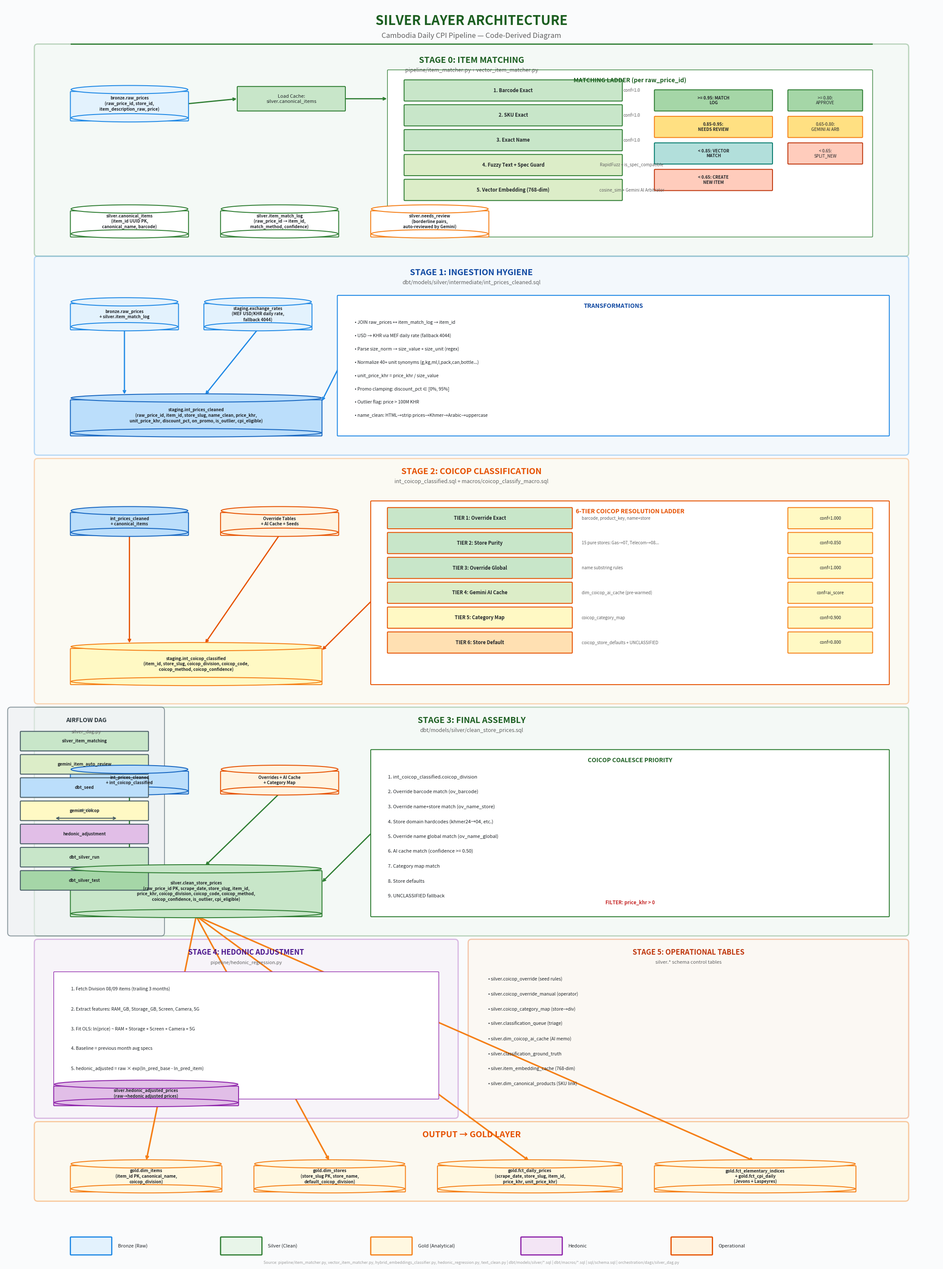

Here is the Python script that generated this plot:
"""
Silver Layer Architecture Diagram — Code-Derived Visualization
Generates a comprehensive flowchart of the CPI Silver layer pipeline.
"""

import matplotlib
matplotlib.use('Agg')
import matplotlib.pyplot as plt
import matplotlib.patches as mpatches
from matplotlib.patches import FancyBboxPatch, FancyArrowPatch
import numpy as np

fig, ax = plt.subplots(1, 1, figsize=(28, 38))
ax.set_xlim(0, 28)
ax.set_ylim(0, 38)
ax.axis('off')
fig.patch.set_facecolor('#FAFBFC')

# ── Color Palette ──
C_BRONZE = '#E3F2FD'
C_BRONZE_BORDER = '#1E88E5'
C_SILVER = '#E8F5E9'
C_SILVER_BORDER = '#2E7D32'
C_GOLD = '#FFF8E1'
C_GOLD_BORDER = '#F57F17'
C_WHITE = '#FFFFFF'
C_HEADER = '#1B5E20'
C_TEXT = '#212529'
C_LIGHT_GRAY = '#F5F5F5'
C_ARROW = '#546E7A'
C_STAGE_BG = '#F1F8E9'
C_TABLE_BG = '#FFFFFF'
C_HEDONIC = '#F3E5F5'
C_HEDONIC_BORDER = '#8E24AA'
C_OPS = '#FFF3E0'
C_OPS_BORDER = '#E65100'
C_DAG_BG = '#ECEFF1'
C_DAG_BORDER = '#455A64'

def draw_box(ax, x, y, w, h, text, color=C_WHITE, border='#333333', fontsize=9,
             fontweight='normal', alpha=1.0, linewidth=1.5, style='round,pad=0.02',
             text_color=C_TEXT, ha='center', va='center'):
    box = FancyBboxPatch((x, y), w, h, boxstyle=style, facecolor=color,
                         edgecolor=border, linewidth=linewidth, alpha=alpha,
                         zorder=2)
    ax.add_patch(box)
    ax.text(x + w/2, y + h/2, text, fontsize=fontsize, fontweight=fontweight,
            ha=ha, va=va, color=text_color, zorder=3, wrap=True,
            multialignment='center',
            bbox=dict(boxstyle='round,pad=0.01', facecolor='none', edgecolor='none'))

def draw_db(ax, x, y, w, h, text, color=C_WHITE, border='#333333', fontsize=8):
    # Cylinder shape for database
    from matplotlib.patches import Ellipse
    # Body
    rect = FancyBboxPatch((x, y), w, h - 0.15, boxstyle='round,pad=0.02',
                           facecolor=color, edgecolor=border, linewidth=1.5, zorder=2)
    ax.add_patch(rect)
    # Top ellipse
    ell_top = Ellipse((x + w/2, y + h - 0.075), w, 0.25, facecolor=color,
                       edgecolor=border, linewidth=1.5, zorder=3)
    ax.add_patch(ell_top)
    # Bottom ellipse
    ell_bot = Ellipse((x + w/2, y + 0.075), w, 0.25, facecolor=color,
                       edgecolor=border, linewidth=1.5, zorder=2)
    ax.add_patch(ell_bot)
    ax.text(x + w/2, y + h/2, text, fontsize=fontsize, fontweight='bold',
            ha='center', va='center', color=C_TEXT, zorder=4, multialignment='center')

def draw_arrow(ax, x1, y1, x2, y2, color=C_ARROW, lw=1.5, style='->', zorder=1):
    ax.annotate('', xy=(x2, y2), xytext=(x1, y1),
                arrowprops=dict(arrowstyle=style, color=color, lw=lw,
                               connectionstyle='arc3,rad=0'), zorder=zorder)

def draw_curved_arrow(ax, x1, y1, x2, y2, color=C_ARROW, lw=1.5, rad=0.2):
    ax.annotate('', xy=(x2, y2), xytext=(x1, y1),
                arrowprops=dict(arrowstyle='->', color=color, lw=lw,
                               connectionstyle=f'arc3,rad={rad}'), zorder=5)

# ═══════════════════════════════════════════════════════════════════════
# TITLE
# ═══════════════════════════════════════════════════════════════════════
ax.text(14, 37.5, 'SILVER LAYER ARCHITECTURE', fontsize=22, fontweight='bold',
        ha='center', va='center', color=C_HEADER, zorder=5)
ax.text(14, 37.05, 'Cambodia Daily CPI Pipeline — Code-Derived Diagram',
        fontsize=12, ha='center', va='center', color='#616161', zorder=5)
ax.plot([2, 26], [36.8, 36.8], color=C_SILVER_BORDER, linewidth=2, zorder=1)

# ═══════════════════════════════════════════════════════════════════════
# STAGE 0: ITEM MATCHING (Top section)
# ═══════════════════════════════════════════════════════════════════════
# Stage background
stage0_bg = FancyBboxPatch((1, 30.5), 26, 6.2, boxstyle='round,pad=0.1',
                            facecolor='#E8F5E9', edgecolor='#2E7D32',
                            linewidth=2, alpha=0.3, zorder=0)
ax.add_patch(stage0_bg)
ax.text(14, 36.3, 'STAGE 0: ITEM MATCHING', fontsize=14, fontweight='bold',
        ha='center', va='center', color=C_HEADER, zorder=5)
ax.text(14, 36.0, 'pipeline/item_matcher.py + vector_item_matcher.py',
        fontsize=9, ha='center', va='center', color='#616161', zorder=5)

# Bronze input
draw_db(ax, 2, 34.5, 3.5, 1.0, 'bronze.raw_prices\n(raw_price_id, store_id,\nitem_description_raw, price)', C_BRONZE, C_BRONZE_BORDER, 7)

# Load cache
draw_box(ax, 7, 34.8, 3.2, 0.7, 'Load Cache:\nsilver.canonical_items', '#C8E6C9', C_SILVER_BORDER, 8)

# Matching ladder
draw_box(ax, 11.5, 31.0, 14.5, 5.0, '', C_WHITE, C_SILVER_BORDER, linewidth=1)
ax.text(18.75, 35.7, 'MATCHING LADDER (per raw_price_id)', fontsize=10, fontweight='bold',
        ha='center', va='center', color=C_HEADER, zorder=5)

# Match steps
match_steps = [
    ('1. Barcode Exact', 'conf=1.0', '#C8E6C9'),
    ('2. SKU Exact', 'conf=1.0', '#C8E6C9'),
    ('3. Exact Name', 'conf=1.0', '#C8E6C9'),
    ('4. Fuzzy Text + Spec Guard', 'RapidFuzz + is_spec_compatible', '#DCEDC8'),
    ('5. Vector Embedding (768-dim)', 'cosine_sim + Gemini AI Arbitrator', '#DCEDC8'),
]
for i, (label, sub, color) in enumerate(match_steps):
    y_pos = 35.1 - i * 0.75
    draw_box(ax, 12, y_pos, 6.5, 0.6, label, color, C_SILVER_BORDER, 8, fontweight='bold')
    ax.text(18.8, y_pos + 0.3, sub, fontsize=7, ha='center', va='center', color='#616161', zorder=5)

# Decisions
draw_box(ax, 19.5, 34.8, 3.5, 0.6, '>= 0.95: MATCH\nLOG', '#A5D6A7', C_SILVER_BORDER, 7, fontweight='bold')
draw_box(ax, 19.5, 34.0, 3.5, 0.6, '0.85-0.95:\nNEEDS REVIEW', '#FFE082', '#F57F17', 7, fontweight='bold')
draw_box(ax, 19.5, 33.2, 3.5, 0.6, '< 0.85: VECTOR\nMATCH', '#B2DFDB', '#00796B', 7, fontweight='bold')
draw_box(ax, 19.5, 32.4, 3.5, 0.6, '< 0.65: CREATE\nNEW ITEM', '#FFCCBC', '#BF360C', 7, fontweight='bold')

# Confidence thresholds
draw_box(ax, 23.5, 34.8, 2.2, 0.6, '>= 0.80:\nAPPROVE', '#A5D6A7', C_SILVER_BORDER, 7)
draw_box(ax, 23.5, 34.0, 2.2, 0.6, '0.65-0.80:\nGEMINI AI ARB', '#FFE082', '#F57F17', 7)
draw_box(ax, 23.5, 33.2, 2.2, 0.6, '< 0.65:\nSPLIT_NEW', '#FFCCBC', '#BF360C', 7)

# Output tables for Stage 0
draw_db(ax, 2, 31.0, 3.5, 0.9, 'silver.canonical_items\n(item_id UUID PK,\ncanonical_name, barcode)', C_TABLE_BG, C_SILVER_BORDER, 7)
draw_db(ax, 6.5, 31.0, 3.5, 0.9, 'silver.item_match_log\n(raw_price_id → item_id,\nmatch_method, confidence)', C_TABLE_BG, C_SILVER_BORDER, 7)
draw_db(ax, 11, 31.0, 3.5, 0.9, 'silver.needs_review\n(borderline pairs,\nauto-reviewed by Gemini)', C_TABLE_BG, '#F57F17', 7)

# Arrows Stage 0
draw_arrow(ax, 5.5, 35.0, 7, 35.15, C_SILVER_BORDER, 2)
draw_arrow(ax, 10.2, 35.15, 11.5, 35.15, C_SILVER_BORDER, 2)
draw_arrow(ax, 18.5, 35.1, 19.5, 35.1, C_SILVER_BORDER, 1.5)
draw_arrow(ax, 18.5, 34.5, 19.5, 34.3, C_SILVER_BORDER, 1.5)
draw_arrow(ax, 18.5, 33.8, 19.5, 33.5, C_SILVER_BORDER, 1.5)
draw_arrow(ax, 18.5, 33.0, 19.5, 32.7, C_SILVER_BORDER, 1.5)
draw_arrow(ax, 23.0, 35.1, 23.5, 35.1, C_SILVER_BORDER, 1)
draw_arrow(ax, 23.0, 34.3, 23.5, 34.3, C_SILVER_BORDER, 1)
draw_arrow(ax, 23.0, 33.5, 23.5, 33.5, C_SILVER_BORDER, 1)

# ═══════════════════════════════════════════════════════════════════════
# STAGE 1: INGESTION HYGIENE
# ═══════════════════════════════════════════════════════════════════════
stage1_bg = FancyBboxPatch((1, 24.5), 26, 5.8, boxstyle='round,pad=0.1',
                            facecolor='#E3F2FD', edgecolor='#1E88E5',
                            linewidth=2, alpha=0.3, zorder=0)
ax.add_patch(stage1_bg)
ax.text(14, 29.9, 'STAGE 1: INGESTION HYGIENE', fontsize=14, fontweight='bold',
        ha='center', va='center', color='#0D47A1', zorder=5)
ax.text(14, 29.6, 'dbt/models/silver/intermediate/int_prices_cleaned.sql',
        fontsize=9, ha='center', va='center', color='#616161', zorder=5)

# Input tables
draw_db(ax, 2, 28.2, 3.2, 0.9, 'bronze.raw_prices\n+ silver.item_match_log', C_BRONZE, C_BRONZE_BORDER, 7)
draw_db(ax, 6, 28.2, 3.2, 0.9, 'staging.exchange_rates\n(MEF USD/KHR daily rate,\nfallback 4044)', C_BRONZE, C_BRONZE_BORDER, 7)

# Transformations box
draw_box(ax, 10, 25.0, 16.5, 4.2, '', C_WHITE, '#1E88E5', linewidth=1.5)
ax.text(18.25, 28.9, 'TRANSFORMATIONS', fontsize=10, fontweight='bold',
        ha='center', va='center', color='#0D47A1', zorder=5)

transforms = [
    'JOIN raw_prices ↔ item_match_log → item_id',
    'USD → KHR via MEF daily rate (fallback 4044)',
    'Parse size_norm → size_value + size_unit (regex)',
    'Normalize 40+ unit synonyms (g,kg,ml,l,pack,can,bottle...)',
    'unit_price_khr = price_khr / size_value',
    'Promo clamping: discount_pct ∈ [0%, 95%]',
    'Outlier flag: price > 100M KHR',
    'name_clean: HTML→strip prices→Khmer→Arabic→uppercase',
]
for i, t in enumerate(transforms):
    ax.text(10.5, 28.4 - i * 0.4, f'• {t}', fontsize=7.5, ha='left', va='center',
            color=C_TEXT, zorder=5)

# Output table
draw_db(ax, 2, 25.0, 7.5, 1.2, 'staging.int_prices_cleaned\n(raw_price_id, item_id, store_slug, name_clean, price_khr,\nunit_price_khr, discount_pct, on_promo, is_outlier, cpi_eligible)',
        '#BBDEFB', '#1565C0', 7)

# Arrows
draw_arrow(ax, 3.6, 28.2, 3.6, 26.2, '#1E88E5', 2)
draw_arrow(ax, 7.6, 28.2, 6, 26.2, '#1E88E5', 2)
draw_arrow(ax, 10, 27.0, 9.5, 26.0, '#1E88E5', 2)

# ═══════════════════════════════════════════════════════════════════════
# STAGE 2: COICOP CLASSIFICATION
# ═══════════════════════════════════════════════════════════════════════
stage2_bg = FancyBboxPatch((1, 17.0), 26, 7.2, boxstyle='round,pad=0.1',
                            facecolor='#FFF8E1', edgecolor='#F57F17',
                            linewidth=2, alpha=0.3, zorder=0)
ax.add_patch(stage2_bg)
ax.text(14, 23.9, 'STAGE 2: COICOP CLASSIFICATION', fontsize=14, fontweight='bold',
        ha='center', va='center', color='#E65100', zorder=5)
ax.text(14, 23.6, 'int_coicop_classified.sql + macros/coicop_classify_macro.sql',
        fontsize=9, ha='center', va='center', color='#616161', zorder=5)

# Input
draw_db(ax, 2, 22.0, 3.5, 0.8, 'int_prices_cleaned\n+ canonical_items', '#BBDEFB', '#1565C0', 7)
draw_db(ax, 6.5, 22.0, 3.5, 0.8, 'Override Tables\n+ AI Cache + Seeds', C_OPS, C_OPS_BORDER, 7)

# 6-tier ladder
draw_box(ax, 11, 17.5, 15.5, 5.5, '', C_WHITE, '#E65100', linewidth=1.5)
ax.text(18.75, 22.7, '6-TIER COICOP RESOLUTION LADDER', fontsize=10, fontweight='bold',
        ha='center', va='center', color='#E65100', zorder=5)

tiers = [
    ('TIER 1: Override Exact', 'barcode, product_key, name+store', 'conf=1.000', '#C8E6C9'),
    ('TIER 2: Store Purity', '15 pure stores: Gas→07, Telecom→08...', 'conf=0.850', '#C8E6C9'),
    ('TIER 3: Override Global', 'name substring rules', 'conf=1.000', '#C8E6C9'),
    ('TIER 4: Gemini AI Cache', 'dim_coicop_ai_cache (pre-warmed)', 'conf=ai_score', '#DCEDC8'),
    ('TIER 5: Category Map', 'coicop_category_map', 'conf=0.900', '#FFF9C4'),
    ('TIER 6: Store Default', 'coicop_store_defaults + UNCLASSIFIED', 'conf=0.800', '#FFE0B2'),
]
for i, (label, sub, conf, color) in enumerate(tiers):
    y_pos = 22.2 - i * 0.75
    draw_box(ax, 11.5, y_pos, 5.5, 0.6, label, color, '#E65100', 8, fontweight='bold')
    ax.text(17.3, y_pos + 0.3, sub, fontsize=7, ha='left', va='center', color='#616161', zorder=5)
    draw_box(ax, 23.5, y_pos, 2.5, 0.6, conf, '#FFF9C4', '#F57F17', 7)

# Output
draw_db(ax, 2, 17.5, 7.5, 1.2, 'staging.int_coicop_classified\n(item_id, store_slug, coicop_division, coicop_code,\ncoicop_method, coicop_confidence)',
        '#FFF9C4', '#F57F17', 7)

# Arrows
draw_arrow(ax, 3.75, 22.0, 3.75, 18.7, '#E65100', 2)
draw_arrow(ax, 8.25, 22.0, 6, 18.7, '#E65100', 2)
draw_arrow(ax, 11, 20.0, 9.5, 18.5, '#E65100', 2)

# ═══════════════════════════════════════════════════════════════════════
# STAGE 3: FINAL ASSEMBLY
# ═══════════════════════════════════════════════════════════════════════
stage3_bg = FancyBboxPatch((1, 10.0), 26, 6.7, boxstyle='round,pad=0.1',
                            facecolor='#E8F5E9', edgecolor='#2E7D32',
                            linewidth=2, alpha=0.3, zorder=0)
ax.add_patch(stage3_bg)
ax.text(14, 16.4, 'STAGE 3: FINAL ASSEMBLY', fontsize=14, fontweight='bold',
        ha='center', va='center', color=C_HEADER, zorder=5)
ax.text(14, 16.1, 'dbt/models/silver/clean_store_prices.sql',
        fontsize=9, ha='center', va='center', color='#616161', zorder=5)

# Inputs
draw_db(ax, 2, 14.2, 3.5, 0.8, 'int_prices_cleaned\n+ int_coicop_classified', '#BBDEFB', '#1565C0', 7)
draw_db(ax, 6.5, 14.2, 3.5, 0.8, 'Overrides + AI Cache\n+ Category Map', C_OPS, C_OPS_BORDER, 7)

# Coalesce priority
draw_box(ax, 11, 10.5, 15.5, 5.0, '', C_WHITE, C_SILVER_BORDER, linewidth=1.5)
ax.text(18.75, 15.2, 'COICOP COALESCE PRIORITY', fontsize=10, fontweight='bold',
        ha='center', va='center', color=C_HEADER, zorder=5)

priorities = [
    '1. int_coicop_classified.coicop_division',
    '2. Override barcode match (ov_barcode)',
    '3. Override name+store match (ov_name_store)',
    '4. Store domain hardcodes (khmer24→04, etc.)',
    '5. Override name global match (ov_name_global)',
    '6. AI cache match (confidence >= 0.50)',
    '7. Category map match',
    '8. Store defaults',
    '9. UNCLASSIFIED fallback',
]
for i, p in enumerate(priorities):
    ax.text(11.5, 14.7 - i * 0.45, p, fontsize=8, ha='left', va='center',
            color=C_TEXT, zorder=5)

# Filter note
ax.text(18.75, 10.9, 'FILTER: price_khr > 0', fontsize=8, fontweight='bold',
        ha='center', va='center', color='#C62828', zorder=5)

# Output: THE main silver table
draw_db(ax, 2, 10.5, 7.5, 1.5, 'silver.clean_store_prices\n(raw_price_id PK, scrape_date, store_slug, item_id,\nprice_khr, coicop_division, coicop_code, coicop_method,\ncoicop_confidence, is_outlier, cpi_eligible)',
        '#C8E6C9', C_SILVER_BORDER, 7)

# Arrows
draw_arrow(ax, 3.75, 14.2, 3.75, 12.0, C_SILVER_BORDER, 2)
draw_arrow(ax, 8.25, 14.2, 6, 12.0, C_SILVER_BORDER, 2)
draw_arrow(ax, 11, 13.0, 9.5, 11.5, C_SILVER_BORDER, 2)

# ═══════════════════════════════════════════════════════════════════════
# STAGE 4: HEDONIC ADJUSTMENT
# ═══════════════════════════════════════════════════════════════════════
stage4_bg = FancyBboxPatch((1, 4.5), 12.5, 5.2, boxstyle='round,pad=0.1',
                            facecolor='#F3E5F5', edgecolor='#8E24AA',
                            linewidth=2, alpha=0.3, zorder=0)
ax.add_patch(stage4_bg)
ax.text(7.25, 9.4, 'STAGE 4: HEDONIC ADJUSTMENT', fontsize=12, fontweight='bold',
        ha='center', va='center', color='#4A148C', zorder=5)
ax.text(7.25, 9.1, 'pipeline/hedonic_regression.py',
        fontsize=8, ha='center', va='center', color='#616161', zorder=5)

# Hedonic process
draw_box(ax, 1.5, 5.0, 11.5, 3.8, '', C_WHITE, '#8E24AA', linewidth=1)
hedonic_steps = [
    'Fetch Division 08/09 items (trailing 3 months)',
    'Extract features: RAM_GB, Storage_GB, Screen, Camera, 5G',
    'Fit OLS: ln(price) ~ RAM + Storage + Screen + Camera + 5G',
    'Baseline = previous month avg specs',
    'hedonic_adjusted = raw × exp(ln_pred_base - ln_pred_item)',
]
for i, s in enumerate(hedonic_steps):
    ax.text(2.0, 8.3 - i * 0.6, f'{i+1}. {s}', fontsize=7.5, ha='left', va='center',
            color=C_TEXT, zorder=5)

# Hedonic output
draw_db(ax, 1.5, 4.8, 5.5, 0.7, 'silver.hedonic_adjusted_prices\n(raw→hedonic adjusted prices)',
        '#E1BEE7', '#8E24AA', 7)

# ═══════════════════════════════════════════════════════════════════════
# STAGE 5: OPERATIONAL TABLES
# ═══════════════════════════════════════════════════════════════════════
stage5_bg = FancyBboxPatch((14, 4.5), 13, 5.2, boxstyle='round,pad=0.1',
                            facecolor='#FFF3E0', edgecolor='#E65100',
                            linewidth=2, alpha=0.3, zorder=0)
ax.add_patch(stage5_bg)
ax.text(20.5, 9.4, 'STAGE 5: OPERATIONAL TABLES', fontsize=12, fontweight='bold',
        ha='center', va='center', color='#BF360C', zorder=5)
ax.text(20.5, 9.1, 'silver.* schema control tables',
        fontsize=8, ha='center', va='center', color='#616161', zorder=5)

ops_tables = [
    'silver.coicop_override (seed rules)',
    'silver.coicop_override_manual (operator)',
    'silver.coicop_category_map (store→div)',
    'silver.classification_queue (triage)',
    'silver.dim_coicop_ai_cache (AI memo)',
    'silver.classification_ground_truth',
    'silver.item_embedding_cache (768-dim)',
    'silver.dim_canonical_products (SKU link)',
]
for i, t in enumerate(ops_tables):
    ax.text(14.5, 8.6 - i * 0.45, f'• {t}', fontsize=7.5, ha='left', va='center',
            color=C_TEXT, zorder=5)

# ═══════════════════════════════════════════════════════════════════════
# OUTPUT: FEEDS INTO GOLD
# ═══════════════════════════════════════════════════════════════════════
output_bg = FancyBboxPatch((1, 2.0), 26, 2.2, boxstyle='round,pad=0.1',
                            facecolor='#FFF8E1', edgecolor='#F57F17',
                            linewidth=2, alpha=0.4, zorder=0)
ax.add_patch(output_bg)
ax.text(14, 3.9, 'OUTPUT → GOLD LAYER', fontsize=14, fontweight='bold',
        ha='center', va='center', color='#E65100', zorder=5)

draw_db(ax, 2, 2.2, 4.5, 0.9, 'gold.dim_items\n(item_id PK, canonical_name,\ncoicop_division)', C_GOLD, C_GOLD_BORDER, 7)
draw_db(ax, 7.5, 2.2, 4.5, 0.9, 'gold.dim_stores\n(store_slug PK, store_name,\ndefault_coicop_division)', C_GOLD, C_GOLD_BORDER, 7)
draw_db(ax, 13, 2.2, 5.5, 0.9, 'gold.fct_daily_prices\n(scrape_date, store_slug, item_id,\nprice_khr, unit_price_khr)', C_GOLD, C_GOLD_BORDER, 7)
draw_db(ax, 19.5, 2.2, 6, 0.9, 'gold.fct_elementary_indices\n+ gold.fct_cpi_daily\n(Jevons + Laspeyres)', C_GOLD, C_GOLD_BORDER, 7)

# Main arrows from clean_store_prices to gold
draw_arrow(ax, 5.75, 10.5, 4.25, 3.1, C_GOLD_BORDER, 2.5)
draw_arrow(ax, 5.75, 10.5, 9.75, 3.1, C_GOLD_BORDER, 2.5)
draw_arrow(ax, 5.75, 10.5, 15.75, 3.1, C_GOLD_BORDER, 2.5)
draw_arrow(ax, 5.75, 10.5, 22.5, 3.1, C_GOLD_BORDER, 2.5)

# ═══════════════════════════════════════════════════════════════════════
# DAG ORCHESTRATION SIDEBAR
# ═══════════════════════════════════════════════════════════════════════
dag_bg = FancyBboxPatch((0.2, 10.0), 4.5, 6.7, boxstyle='round,pad=0.1',
                         facecolor='#ECEFF1', edgecolor='#455A64',
                         linewidth=1.5, alpha=0.6, zorder=0)
ax.add_patch(dag_bg)
ax.text(2.45, 16.4, 'AIRFLOW DAG', fontsize=10, fontweight='bold',
        ha='center', va='center', color='#263238', zorder=5)
ax.text(2.45, 16.05, 'silver_dag.py', fontsize=8,
        ha='center', va='center', color='#616161', zorder=5)

dag_steps = [
    ('silver_item_matching', '#C8E6C9'),
    ('gemini_item_auto_review', '#DCEDC8'),
    ('dbt_seed', '#BBDEFB'),
    ('gemini_coicop', '#FFF9C4'),
    ('hedonic_adjustment', '#E1BEE7'),
    ('dbt_silver_run', '#C8E6C9'),
    ('dbt_silver_test', '#A5D6A7'),
]
for i, (step, color) in enumerate(dag_steps):
    y_pos = 15.5 - i * 0.7
    draw_box(ax, 0.5, y_pos, 3.8, 0.55, step, color, '#455A64', 7, fontweight='bold')
    if i < len(dag_steps) - 1:
        draw_arrow(ax, 2.45, y_pos, 2.45, y_pos + 0.15, '#455A64', 1)

# Parallel indicator
ax.annotate('', xy=(1.5, 13.45), xytext=(3.4, 13.45),
            arrowprops=dict(arrowstyle='<->', color='#455A64', lw=1.5), zorder=5)
ax.text(2.45, 13.7, 'parallel', fontsize=6, ha='center', va='center',
        color='#455A64', zorder=5, style='italic')

# ═══════════════════════════════════════════════════════════════════════
# LEGEND
# ═══════════════════════════════════════════════════════════════════════
legend_items = [
    (C_BRONZE, C_BRONZE_BORDER, 'Bronze (Raw)'),
    (C_SILVER, C_SILVER_BORDER, 'Silver (Clean)'),
    (C_GOLD, C_GOLD_BORDER, 'Gold (Analytical)'),
    (C_HEDONIC, C_HEDONIC_BORDER, 'Hedonic'),
    (C_OPS, C_OPS_BORDER, 'Operational'),
]
for i, (color, border, label) in enumerate(legend_items):
    x = 2 + i * 4.5
    draw_box(ax, x, 0.3, 1.2, 0.5, '', color, border, linewidth=2)
    ax.text(x + 1.4, 0.55, label, fontsize=8, ha='left', va='center',
            color=C_TEXT, zorder=5)

# Source code references
ax.text(14, 0.05, 'Source: pipeline/item_matcher.py, vector_item_matcher.py, hybrid_embeddings_classifier.py, '
        'hedonic_regression.py, text_clean.py | dbt/models/silver/*.sql | dbt/macros/*.sql | sql/schema.sql | orchestration/dags/silver_dag.py',
        fontsize=6.5, ha='center', va='center', color='#9E9E9E', zorder=5, style='italic')

# ═══════════════════════════════════════════════════════════════════════
# SAVE
# ═══════════════════════════════════════════════════════════════════════
output_path = r'D:\CPI PIPELINE\docs\diagrams\silver_layer_architecture.png'
plt.savefig(output_path, dpi=150, bbox_inches='tight', facecolor=fig.get_facecolor(),
            edgecolor='none', pad_inches=0.3)
plt.close()
print(f"Diagram saved to: {output_path}")
